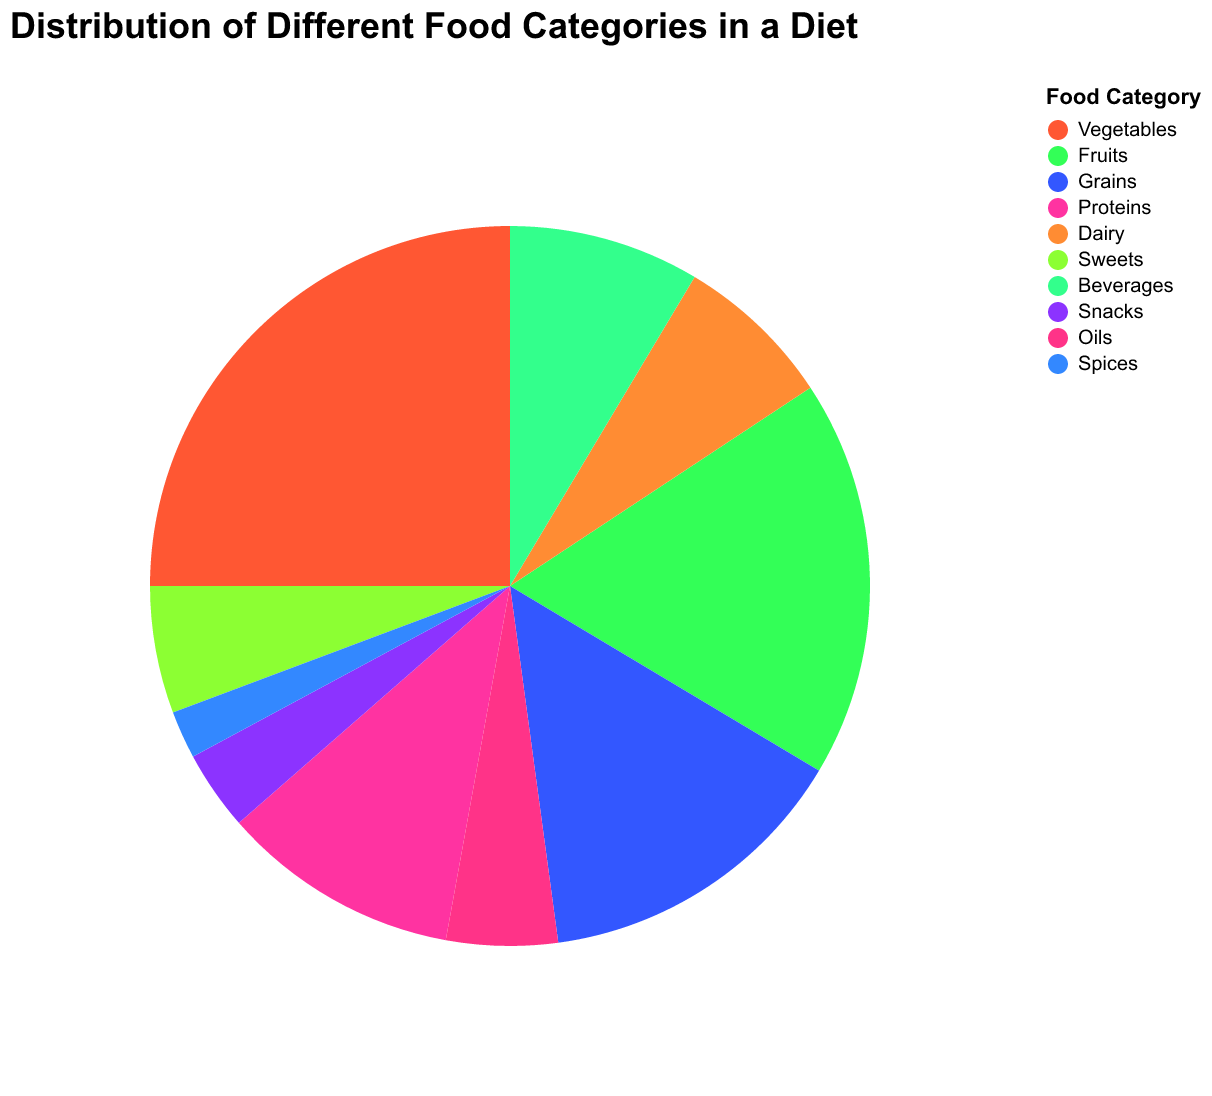

Source data for this figure (header and first rows):
Category, Items
Vegetables, 35
Fruits, 25
Grains, 20
Proteins, 15
Dairy, 10
Sweets, 8
Beverages, 12
Snacks, 5
Oils, 7
Spices, 3
